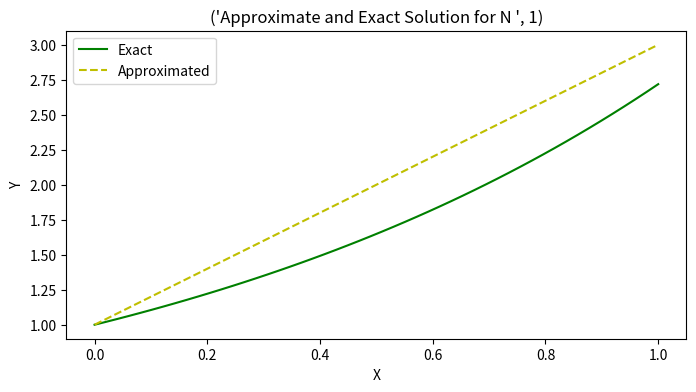
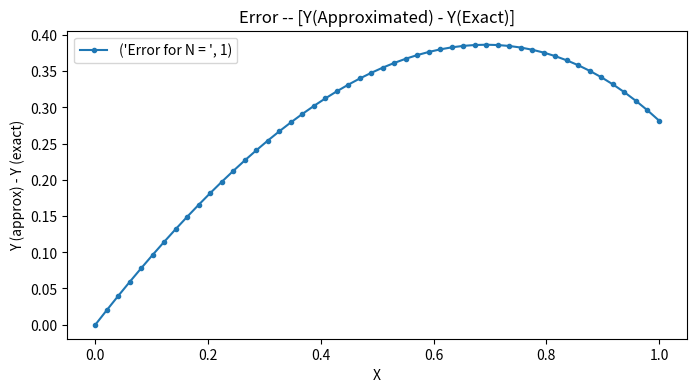
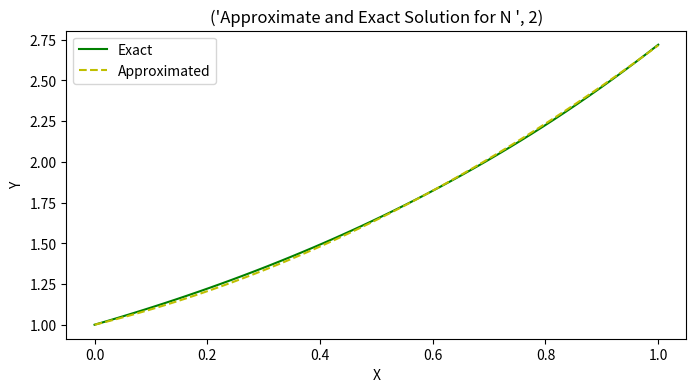
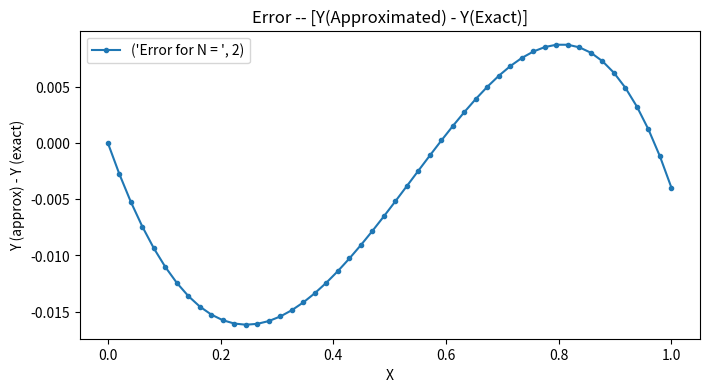
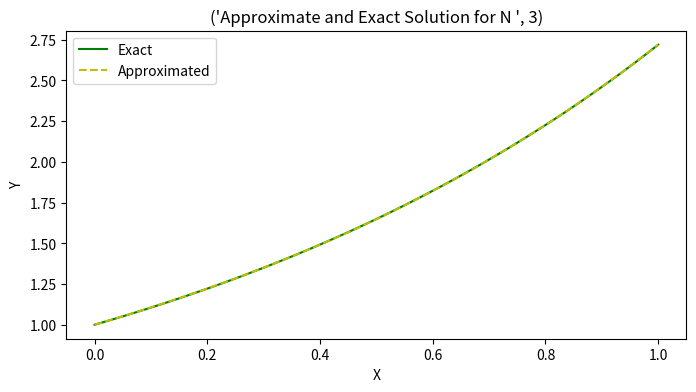
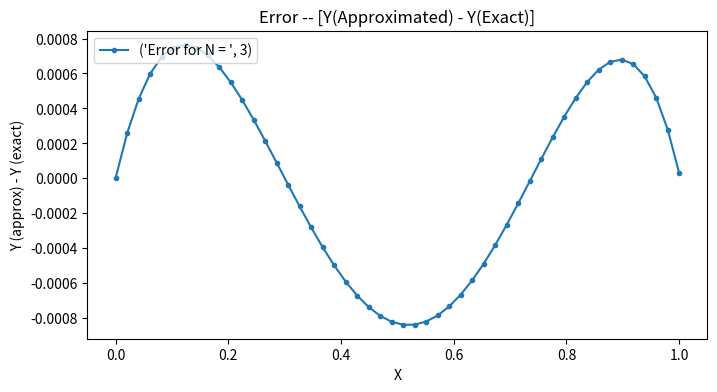
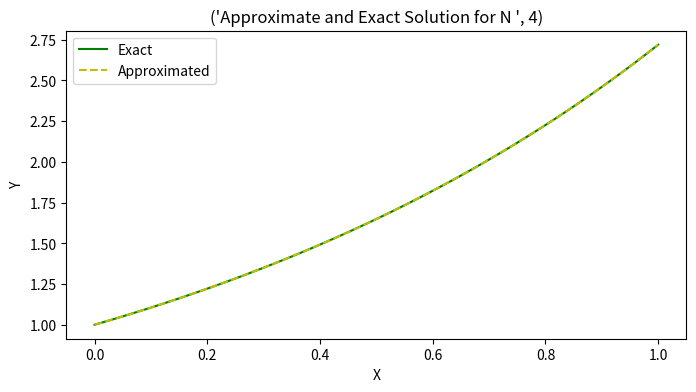
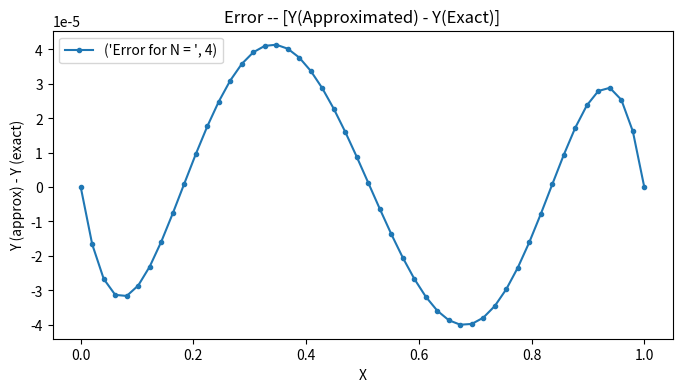
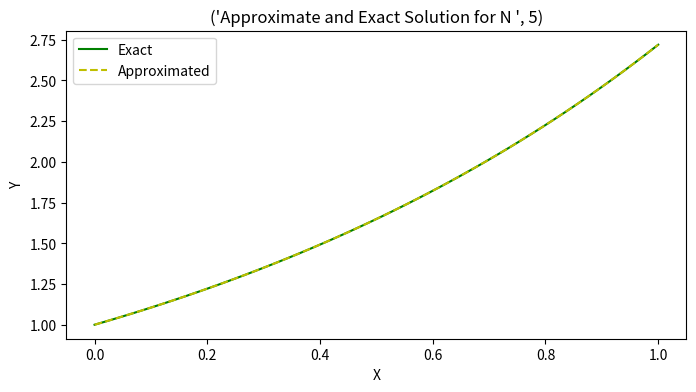
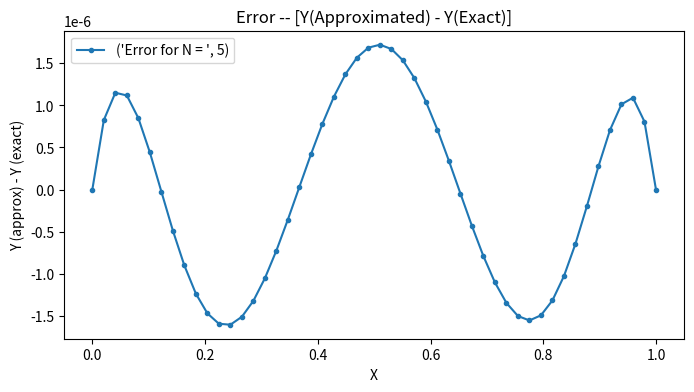
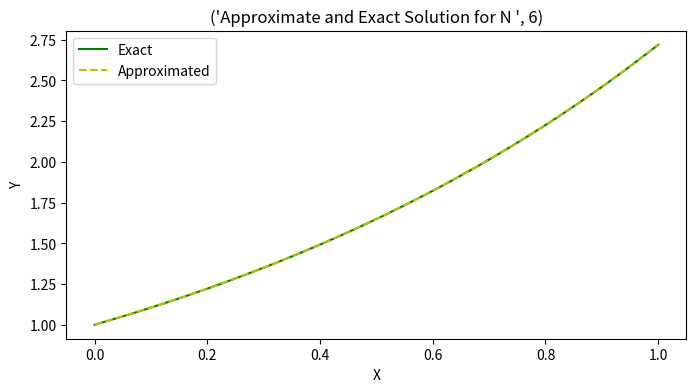
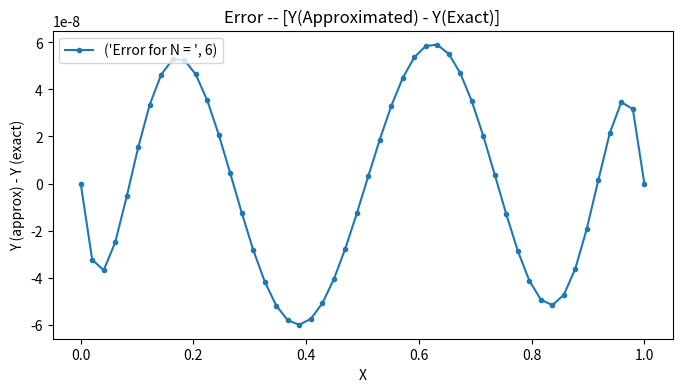
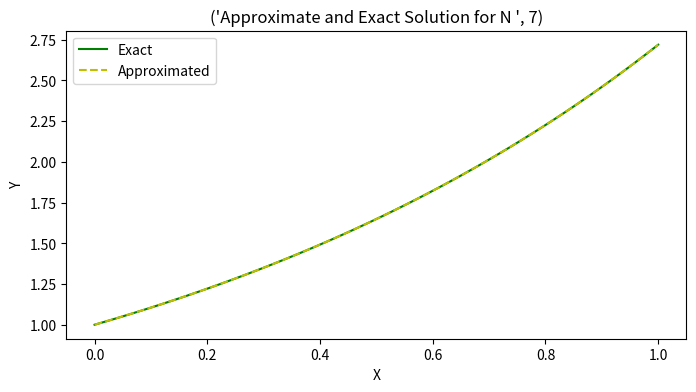
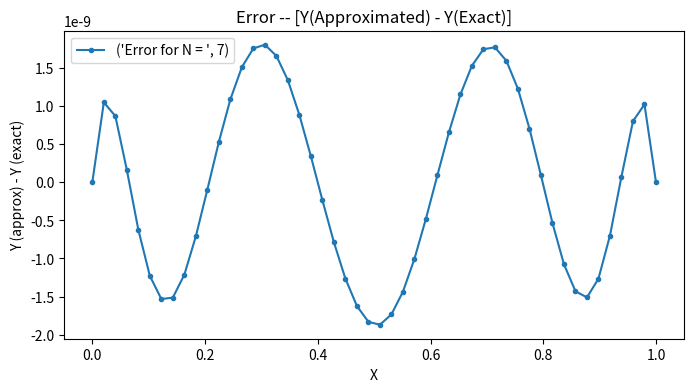

Source code (Python) for these figures, in order:
#!/usr/bin/env python
# coding: utf-8

# In[8]:


#NAME : Prashant Anand Ranjan
#Roll no.: 21105066
#...................................


import numpy
from matplotlib import pyplot
import math
import sympy
get_ipython().run_line_magic('matplotlib', 'inline')

#.......funtion declaration
def B(m):
    
    b = []

    for i in range(1, m + 1):
        eq = x**(i-1)
        k = float(sympy.integrate(eq, (x, 0, 1)))
        b.append(k)
        
    return b

def A(m, n):
    
    a = []
    
    for i in range(1, m + 1):
        an = []
        for j in range(1, n + 1):
            eq = x**(i-1) * (j * x**(j-1) - x**j)
            k = float(sympy.integrate(eq, (x, 0, 1)))
            an.append(k)
        a.append(an) 
    
    return a

#.......Main program 
n = 50                                                 #For the number of points in the plot
x = sympy.Symbol('x')
N = [1, 2, 3, 4, 5, 6, 7]
for m in N:
    #........Common Variable declaration
    print("\n\t\t>>>>>>>>>>>>>>>>>>>>>", m, "<<<<<<<<<<<<<<<<<<<<<<<")
    an = A(m, m)                                      #For the matrix A
    bn = B(m)                                         #For the matrix B
    a = numpy.linalg.solve(an, bn)                    #Solving inv(A).B
    print("Using a = inv(A).B\nWhere A = \n",numpy.array(an),"\nB = ",bn,"\nWe obtained 'a' = ",a)
    
    y = [0] * n                                       #Exact value of 'y'
    yn = y.copy()                                     #Approximated value of 'y'
    xn = numpy.linspace(0, 1, n)

    #........Exact plot for the given funtion
    for i in range(n):
        y[i] = math.exp(xn[i])
    
    #.......Approximated plot for the given funtion
    for i in range(n):
        k = 0                                          #Temperary storing variable
        for j in range(m):
            k = k + a[j] * xn[i]**(j + 1)
        yn[i] = 1 + k 

    #.......Calculating error
    er = []                                            #Error yn - y
    for i in range(n):
        er.append(yn[i] - y[i])
        
    #......Plots
    pyplot.figure(figsize = (8, 4), dpi = 100)
    pyplot.plot(xn, y,'g', label = 'Exact')
    pyplot.plot(xn, yn,'y--', label = 'Approximated')
    pyplot.title(('Approximate and Exact Solution for N ',m))
    pyplot.legend(loc = 'upper left')
    pyplot.xlabel('X')
    pyplot.ylabel('Y')
    pyplot.figure(figsize = (8, 4), dpi = 100)
    pyplot.plot(xn, er, marker = '.', label = ('Error for N = ', m))
    pyplot.title('Error -- [Y(Approximated) - Y(Exact)]')
    pyplot.xlabel('X')
    pyplot.ylabel('Y (approx) - Y (exact)')
    pyplot.legend(loc = 'upper left')
    print("\n\t\t------------------------------------------------")
    


# In[ ]:
